15-way image classification set "dataset_split" from GitHub (Ibad2004/plant_Disease_detection); label vocabulary: pepper bell bacterial spot, pepper bell healthy, potato early blight, potato late blight, potato healthy, tomato bacterial spot, tomato early blight, tomato late blight, tomato leaf mold, tomato septoria leaf spot, tomato two-spotted spider mite, tomato target spot, tomato yellow leaf curl virus, tomato mosaic virus, tomato healthy.

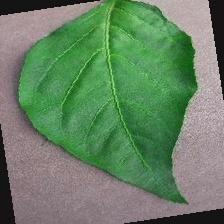
Label: pepper bell healthy

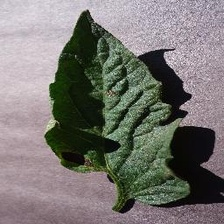
Label: tomato early blight

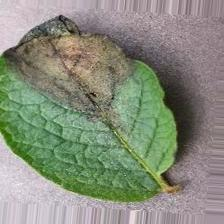
Label: potato late blight

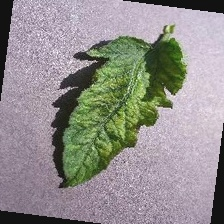
Label: tomato mosaic virus

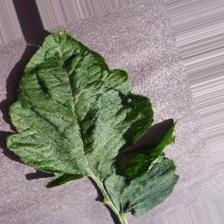
Label: tomato target spot

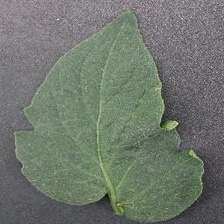
Label: tomato healthy
